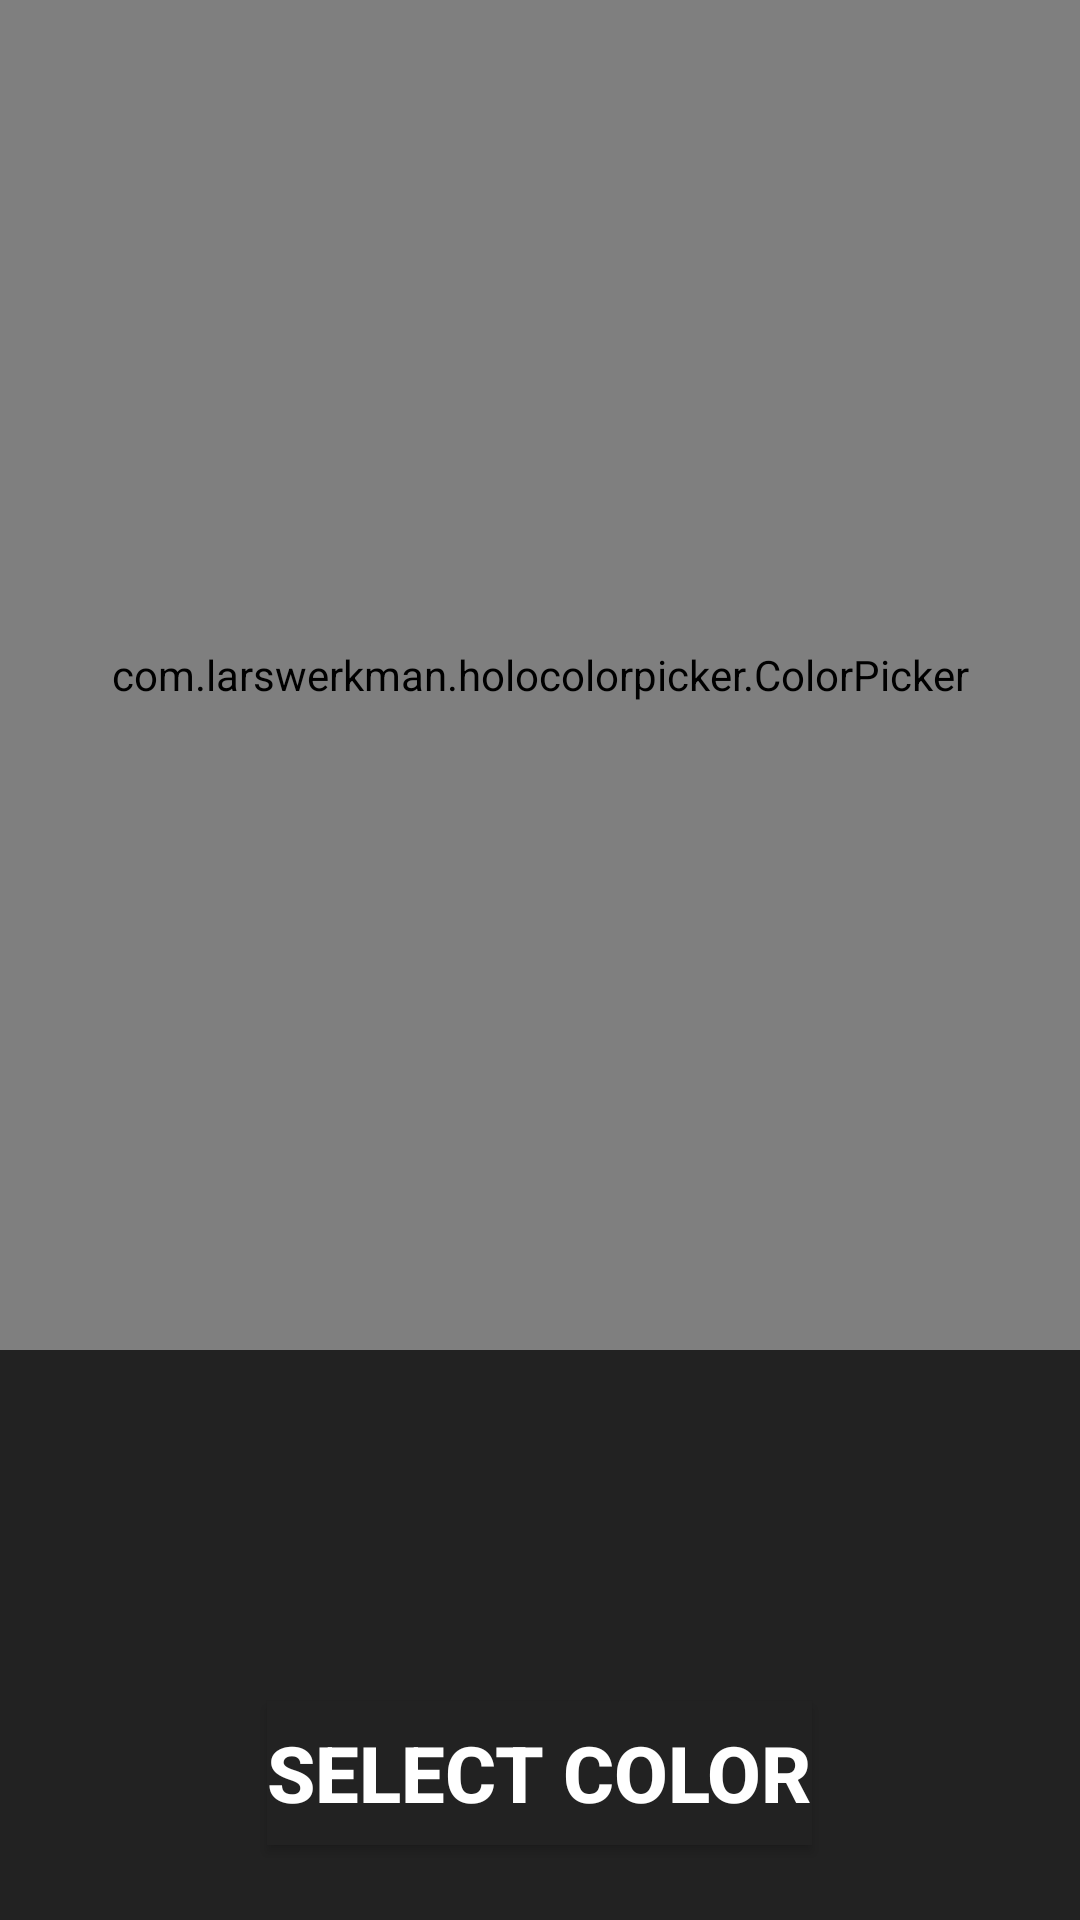

Reconstruct the res/layout file that produces this screen, plus the resources it refers to.
<!-- AndroidManifest.xml: application theme AppTheme -->
<!-- res/layout/activity_choose_color.xml -->
<RelativeLayout xmlns:android="http://schemas.android.com/apk/res/android"
    xmlns:tools="http://schemas.android.com/tools"
    android:layout_width="match_parent"
    android:layout_height="match_parent"
    android:background="#222"
    android:orientation="vertical"
    android:id="@+id/layoutColorPicker"
    >
    <RelativeLayout
        android:layout_width="match_parent"
        android:layout_height="450dp">
    <com.larswerkman.holocolorpicker.ColorPicker

        android:id="@+id/picker"

        android:layout_width="match_parent"
        android:layout_height="match_parent"
        android:layout_gravity="center_vertical"

        android:layout_alignParentLeft="true"
        android:layout_alignParentStart="true"
        android:layout_alignParentTop="true"
        android:layout_alignParentBottom="true" />
    </RelativeLayout>
    <Button
        android:layout_width="wrap_content"
        android:layout_height="wrap_content"
        android:text="@string/button_choose_color"
        android:textColor="#FFFFFF"
        android:textStyle="bold"
        android:textSize="26sp"
        android:id="@+id/buttonChooseColor"
        android:layout_alignParentBottom="true"
        android:layout_centerHorizontal="true"
        android:layout_marginBottom="25dp"
        android:background="#222"/>
</RelativeLayout>
<!-- resources referenced by this layout -->
<resources>
  <string name="button_choose_color">Select color</string>
  <style name="AppTheme" parent="Theme.AppCompat.Light">
          
      </style>
</resources>
